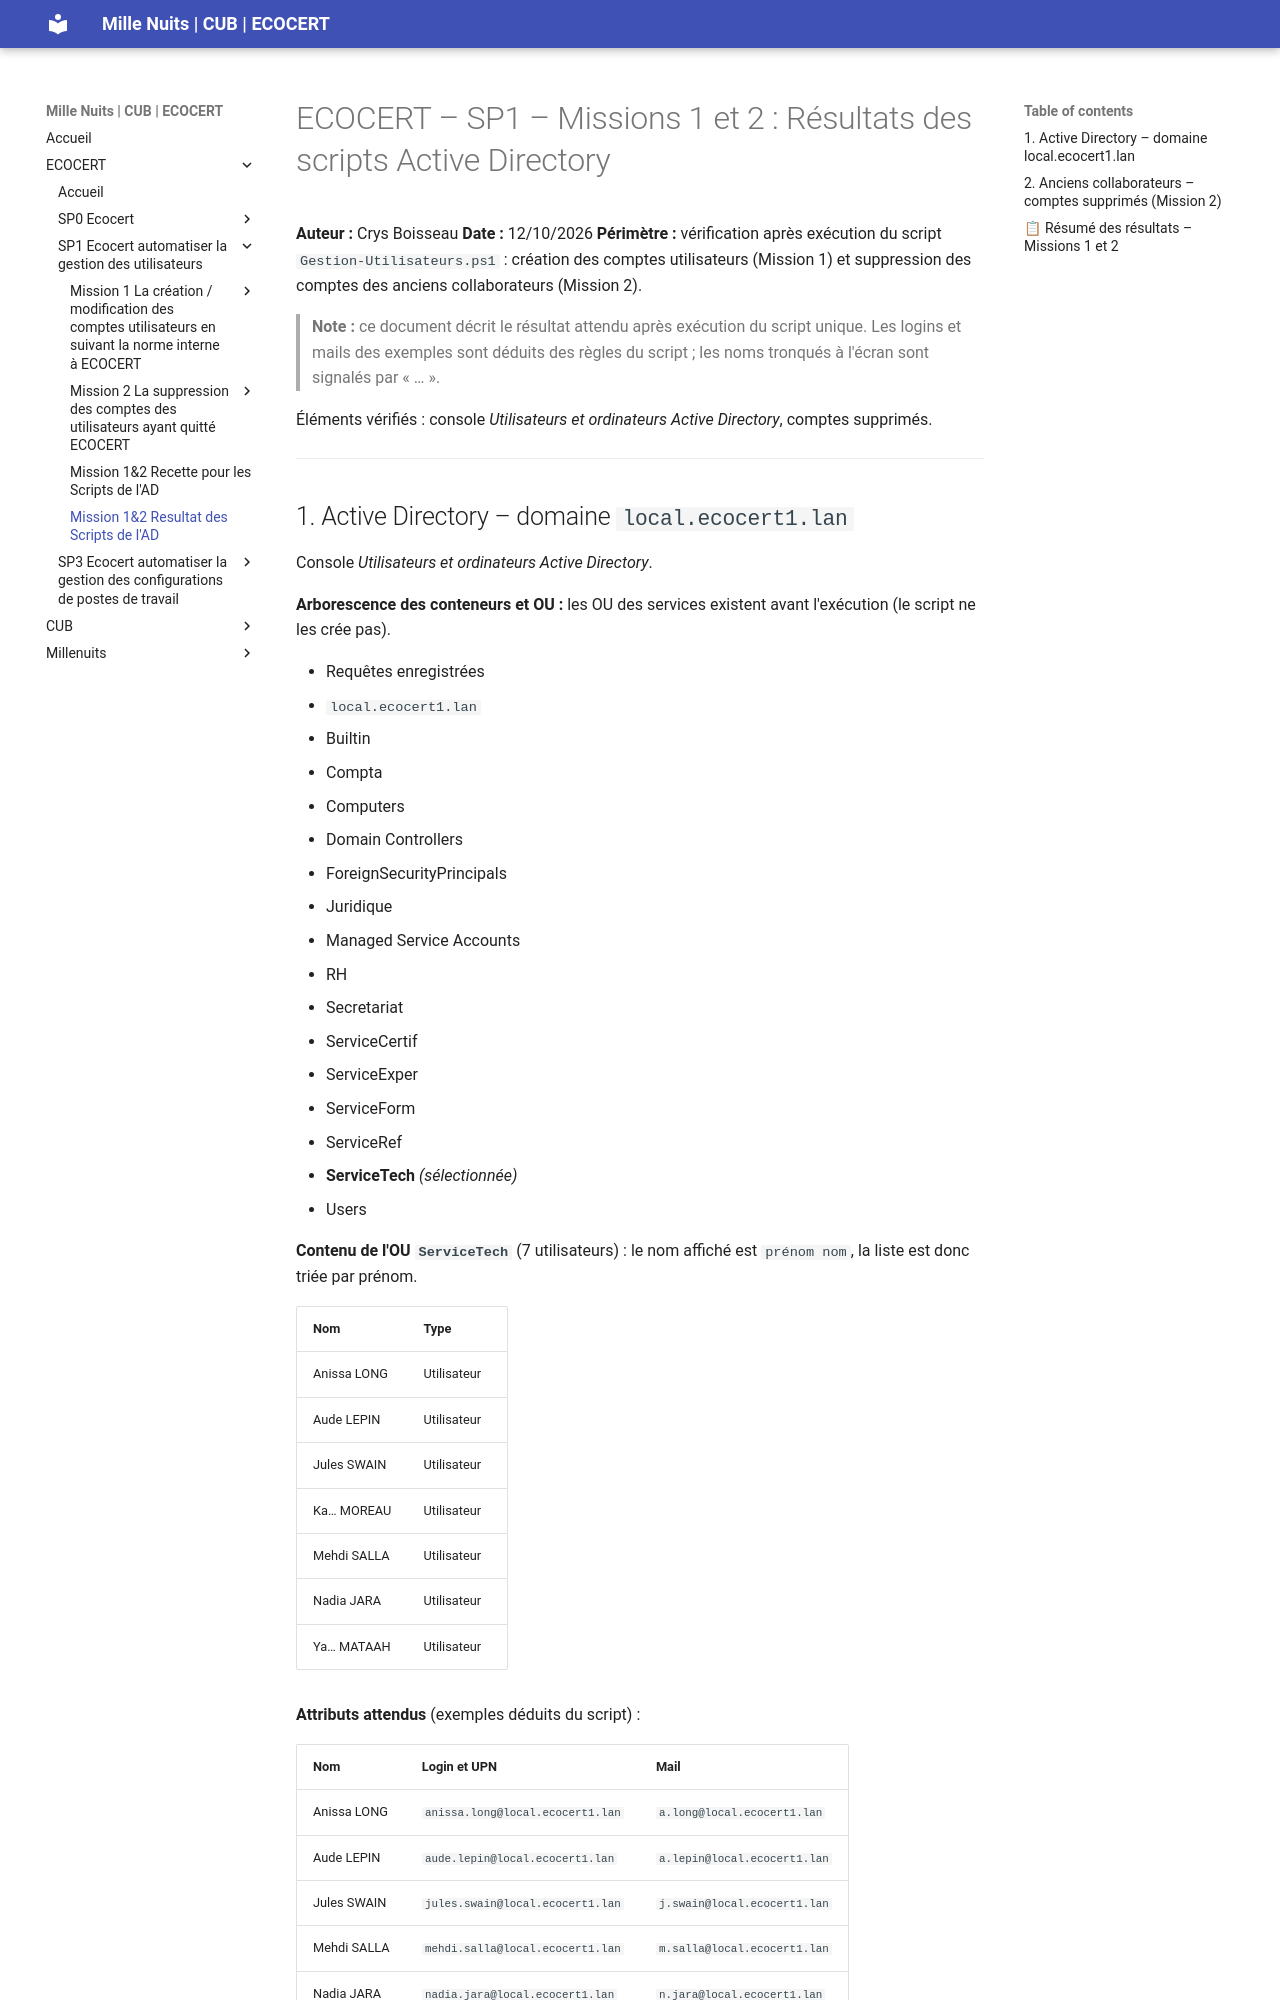

repository: WALID163/Projet-de-professionnalisation · page: ECOCERT_SP1_Mission_1et2_ResultatScriptsAD/index.html · generator: mkdocs

# ECOCERT – SP1 – Missions 1 et 2 : Résultats des scripts Active Directory

**Auteur :** Crys Boisseau
**Date :** 12/10/2026
**Périmètre :** vérification après exécution du script `Gestion-Utilisateurs.ps1` : création des comptes utilisateurs (Mission 1) et suppression des comptes des anciens collaborateurs (Mission 2).

> **Note :** ce document décrit le résultat attendu après exécution du script unique. Les logins et mails des exemples sont déduits des règles du script ; les noms tronqués à l'écran sont signalés par « … ».

Éléments vérifiés : console *Utilisateurs et ordinateurs Active Directory*, comptes supprimés.

---

## 1. Active Directory – domaine `local.ecocert1.lan`

Console *Utilisateurs et ordinateurs Active Directory*.

**Arborescence des conteneurs et OU :** les OU des services existent avant l'exécution (le script ne les crée pas).

- Requêtes enregistrées
- `local.ecocert1.lan`
  - Builtin
  - Compta
  - Computers
  - Domain Controllers
  - ForeignSecurityPrincipals
  - Juridique
  - Managed Service Accounts
  - RH
  - Secretariat
  - ServiceCertif
  - ServiceExper
  - ServiceForm
  - ServiceRef
  - **ServiceTech** *(sélectionnée)*
  - Users

**Contenu de l'OU `ServiceTech`** (7 utilisateurs) : le nom affiché est `prénom nom`, la liste est donc triée par prénom.

| Nom | Type |
|---|---|
| Anissa LONG | Utilisateur |
| Aude LEPIN | Utilisateur |
| Jules SWAIN | Utilisateur |
| Ka… MOREAU | Utilisateur |
| Mehdi SALLA | Utilisateur |
| Nadia JARA | Utilisateur |
| Ya… MATAAH | Utilisateur |

**Attributs attendus** (exemples déduits du script) :

| Nom | Login et UPN | Mail |
|---|---|---|
| Anissa LONG | `anissa.long@local.ecocert1.lan` | `a.long@local.ecocert1.lan` |
| Aude LEPIN | `aude.lepin@local.ecocert1.lan` | `a.lepin@local.ecocert1.lan` |
| Jules SWAIN | `jules.swain@local.ecocert1.lan` | `j.swain@local.ecocert1.lan` |
| Mehdi SALLA | `mehdi.salla@local.ecocert1.lan` | `m.salla@local.ecocert1.lan` |
| Nadia JARA | `nadia.jara@local.ecocert1.lan` | `n.jara@local.ecocert1.lan` |

Tous les comptes sont actifs, avec le mot de passe initial à changer à la première connexion.

---
